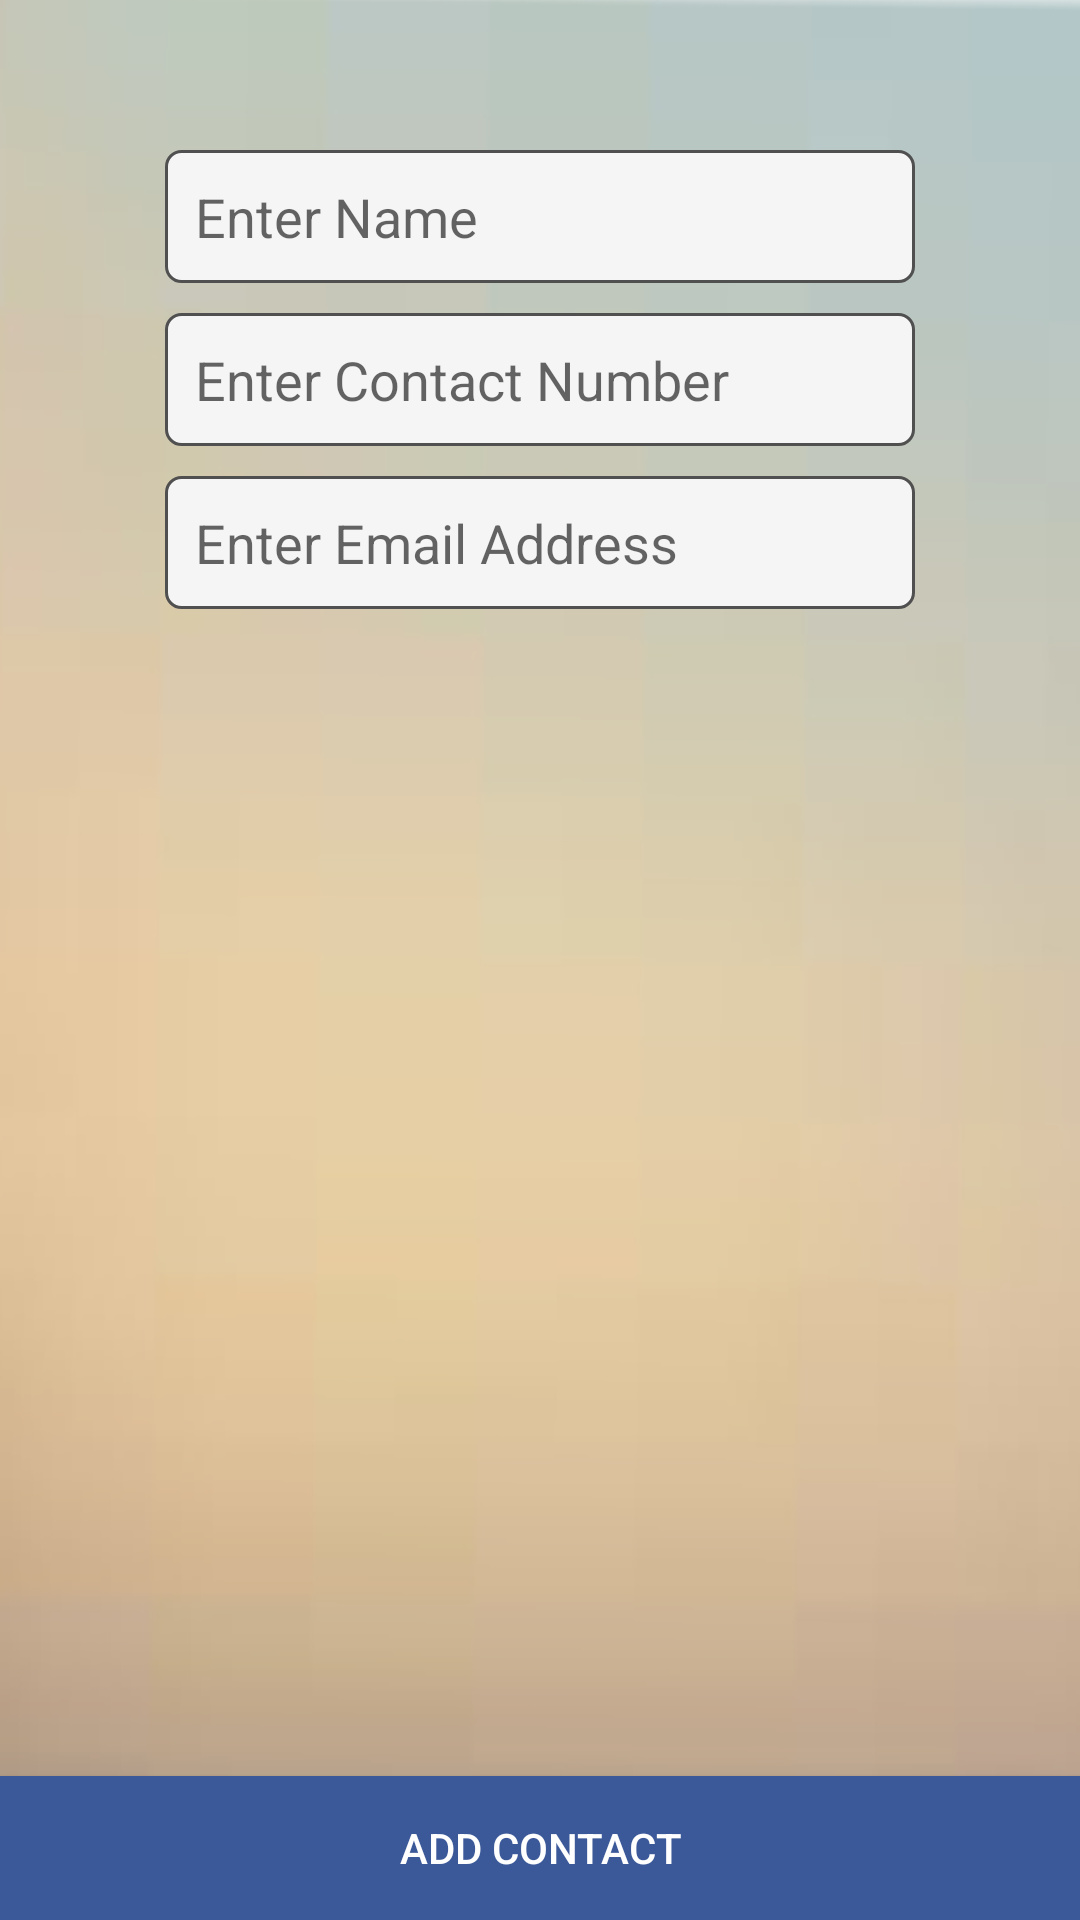

The Android layout XML behind this screen, and the referenced resources:
<!-- AndroidManifest.xml: application theme AppTheme -->
<!-- res/layout/activity_add_contacts.xml -->
<?xml version="1.0" encoding="utf-8"?>

<RelativeLayout xmlns:android="http://schemas.android.com/apk/res/android"
    xmlns:tools="http://schemas.android.com/tools"
    android:id="@+id/activity_add_contacts"
    android:background="@drawable/ic_back"
    android:layout_width="match_parent"
    android:layout_height="match_parent"
    tools:context="com.wordpress.helpmevishal.mycontacts.AddContacts">

    <EditText
        android:layout_width="250dp"
        android:layout_height="wrap_content"
        android:inputType="textPersonName"
        android:ems="10"
        android:layout_centerHorizontal="true"
        android:layout_marginTop="50dp"
        android:id="@+id/et_name"
        android:hint="Enter Name"
        android:padding="10dp"
        android:layout_marginBottom="10dp"
        android:background="@drawable/et_borders"/>

    <Button
        android:text="Add Contact"
        android:layout_width="match_parent"
        android:layout_height="wrap_content"
        android:layout_alignParentBottom="true"
        android:textColor="#FFFFFF"
        android:layout_centerHorizontal="true"
        android:layout_marginTop="50dp"
        android:background="@drawable/button"
        android:id="@+id/btn_add"
        android:padding="10dp"/>

    <EditText
        android:layout_width="250dp"
        android:layout_height="wrap_content"
        android:inputType="textEmailAddress"
        android:ems="10"
        android:padding="10dp"
        android:background="@drawable/et_borders"
        android:id="@+id/et_email"
        android:hint="Enter Email Address"
        android:selectAllOnFocus="false"
        android:layout_below="@+id/et_phone"
        android:layout_alignLeft="@+id/et_phone"
        android:layout_alignStart="@+id/et_phone" />

    <EditText
        android:layout_width="250dp"
        android:layout_height="wrap_content"
        android:inputType="phone"
        android:ems="10"
        android:padding="10dp"
        android:layout_marginBottom="10dp"
        android:background="@drawable/et_borders"
        android:id="@+id/et_phone"
        android:hint="Enter Contact Number"
        android:selectAllOnFocus="true"
        android:layout_below="@+id/et_name"
        android:layout_alignLeft="@+id/et_name"
        android:layout_alignStart="@+id/et_name" />

</RelativeLayout>
<!-- resources referenced by this layout -->
<resources>
  <!-- drawable button (drawable) -->
  <?xml version="1.0" encoding="utf-8"?>
  
  <shape xmlns:android="http://schemas.android.com/apk/res/android">
      <stroke android:color="#3B5999" android:width="1dp"></stroke>
      <corners android:radius="0dp"></corners>
      <solid android:color="#3B5999"></solid>
  </shape>
  <!-- drawable et_borders (drawable) -->
  <?xml version="1.0" encoding="utf-8"?>
  
  <shape xmlns:android="http://schemas.android.com/apk/res/android">
      <stroke android:color="#515050" android:width="1dp">
      </stroke>
      <corners android:radius="5dp">
      </corners>
      <solid android:color="#FFF5F5F5"></solid>
  </shape>
  <!-- drawable ic_back: png bitmap (drawable, 36436 bytes) -->
  <style name="AppTheme" parent="Theme.AppCompat.Light.DarkActionBar">
          
          <item name="colorPrimary">#3B5999</item>
          <item name="colorPrimaryDark">#3B5999</item>
          <item name="colorAccent">#3B5999</item>
      </style>
</resources>
